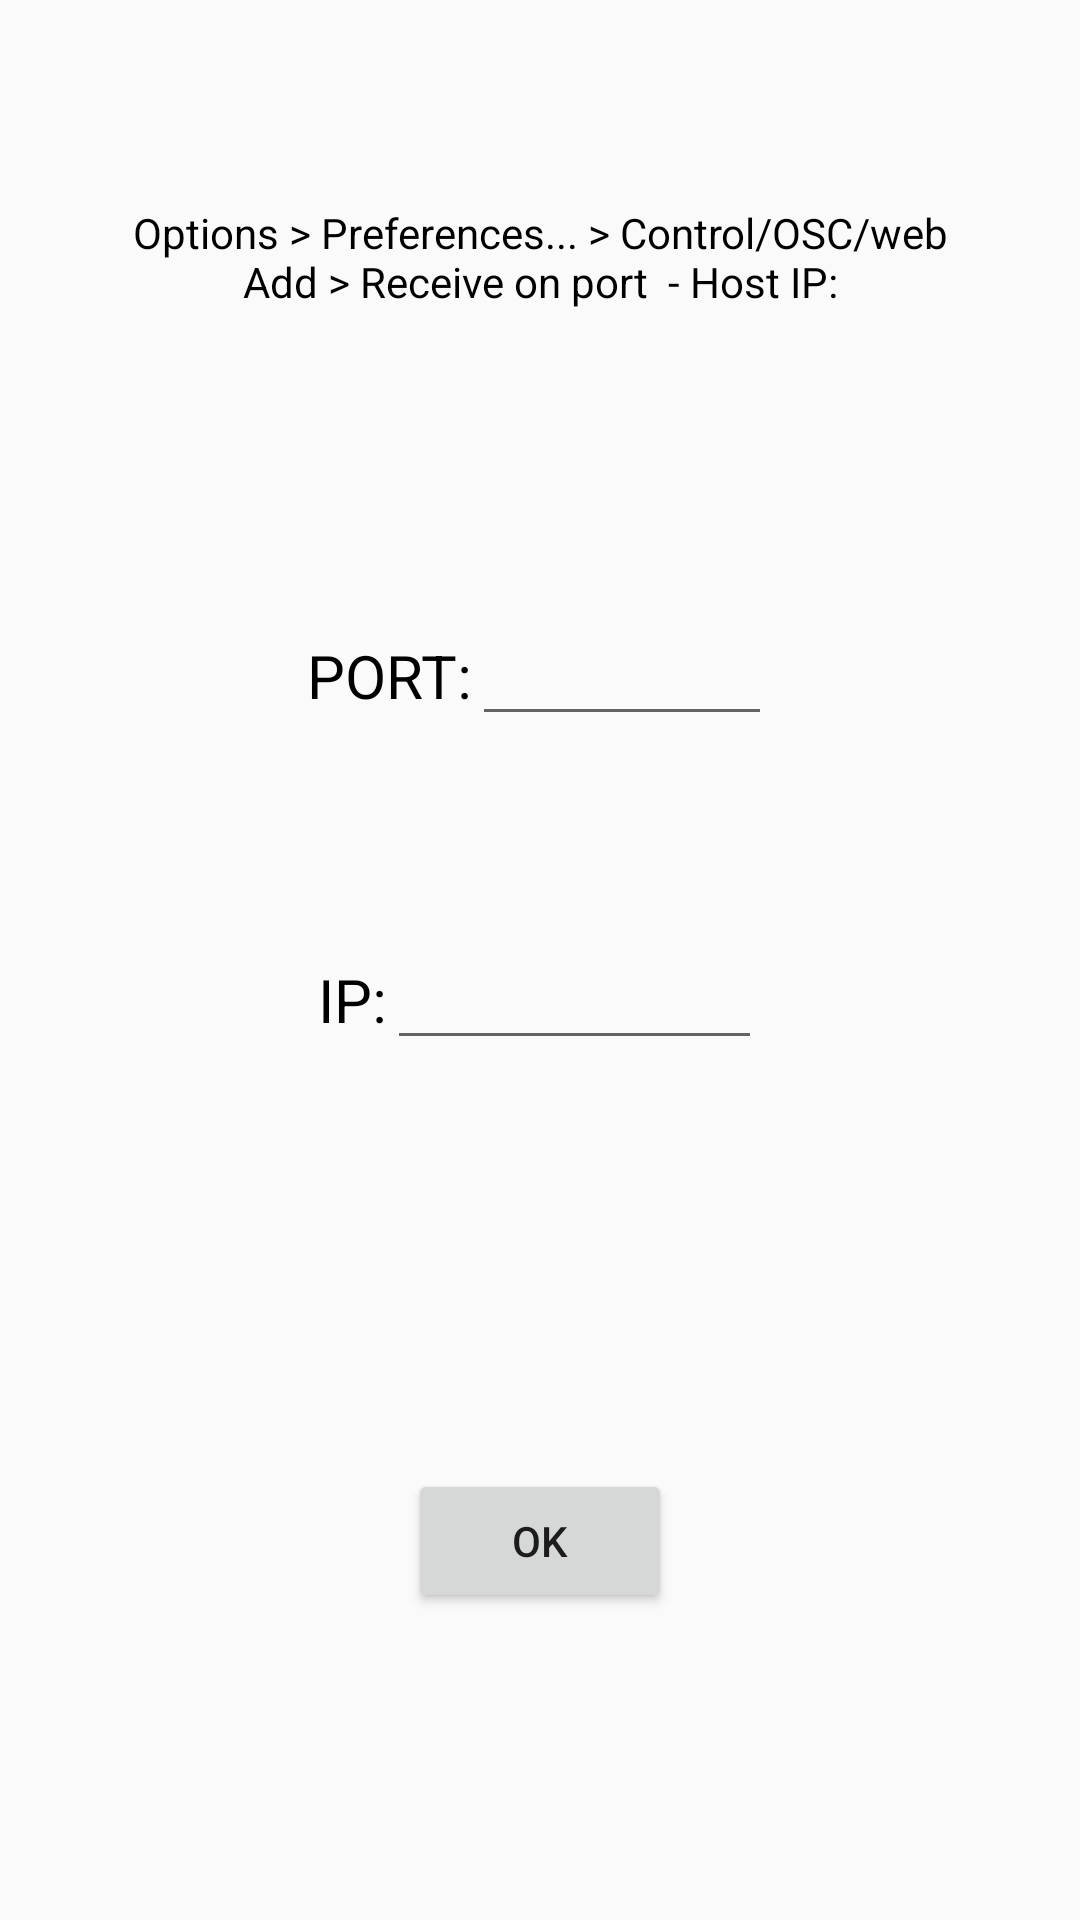

Reconstruct the res/layout file that produces this screen, plus the resources it refers to.
<!-- AndroidManifest.xml: application theme AppTheme -->
<!-- res/layout/activity_out_config.xml -->
<?xml version="1.0" encoding="utf-8"?>
<LinearLayout xmlns:android="http://schemas.android.com/apk/res/android"
    xmlns:tools="http://schemas.android.com/tools"
    android:layout_width="match_parent"
    android:layout_height="match_parent"
    tools:context="com.example.example.pdeacttable_osc.InConfig"
    android:orientation="vertical">

    <LinearLayout
        android:layout_width="match_parent"
        android:layout_height="wrap_content"
        android:layout_weight="2"
        android:gravity="center">

        <TextView
            android:layout_width="300dp"
            android:layout_height="wrap_content"
            android:text="Options > Preferences... > Control/OSC/web  Add > Receive on port  - Host IP:"
            android:textColor="#000000"
            android:gravity="center"/>

    </LinearLayout>
    <LinearLayout
        android:layout_width="match_parent"
        android:layout_height="wrap_content"
        android:gravity="center"
        android:layout_weight="1">

        <TextView
            android:layout_width="wrap_content"
            android:layout_height="wrap_content"
            android:text="PORT:"
            android:textSize="20dp"
            android:textColor="#000000"/>
        <EditText
            android:id="@+id/out_port"
            android:layout_width="100sp"
            android:layout_height="40sp"
            android:inputType="number"
            android:textSize="15dp"/>


    </LinearLayout>
    <LinearLayout
        android:layout_width="match_parent"
        android:layout_height="wrap_content"
        android:gravity="center"
        android:layout_weight="1">

        <TextView
            android:layout_width="wrap_content"
            android:layout_height="wrap_content"
            android:text="IP:"
            android:textSize="20dp"
            android:textColor="#000000"/>
        <EditText
            android:id="@+id/host_ip"
            android:layout_width="125sp"
            android:layout_height="40sp"
            android:inputType="number"
            android:digits="1234567890."
            android:textSize="15dp" />
    </LinearLayout>

    <LinearLayout
        android:layout_width="match_parent"
        android:layout_height="wrap_content"
        android:gravity="center"
        android:layout_weight="3">

        <Button
            android:id="@+id/set_configs_out"
            android:layout_width="wrap_content"
            android:layout_height="wrap_content"
            android:text="OK"/>

    </LinearLayout>

</LinearLayout>
<!-- resources referenced by this layout -->
<resources>
  <style name="AppTheme" parent="Theme.AppCompat.Light.DarkActionBar">
          
          <item name="colorPrimary">@color/colorPrimary</item>
          <item name="colorPrimaryDark">@color/colorPrimaryDark</item>
          <item name="colorAccent">@color/colorAccent</item>
      </style>
  <!-- not gathered from this repository: default colours our renderer supplied (Android Studio template values) -->
  <color name="colorPrimary">#FF6200EE</color>
  <color name="colorPrimaryDark">#FF3700B3</color>
  <color name="colorAccent">#FF03DAC5</color>
</resources>
